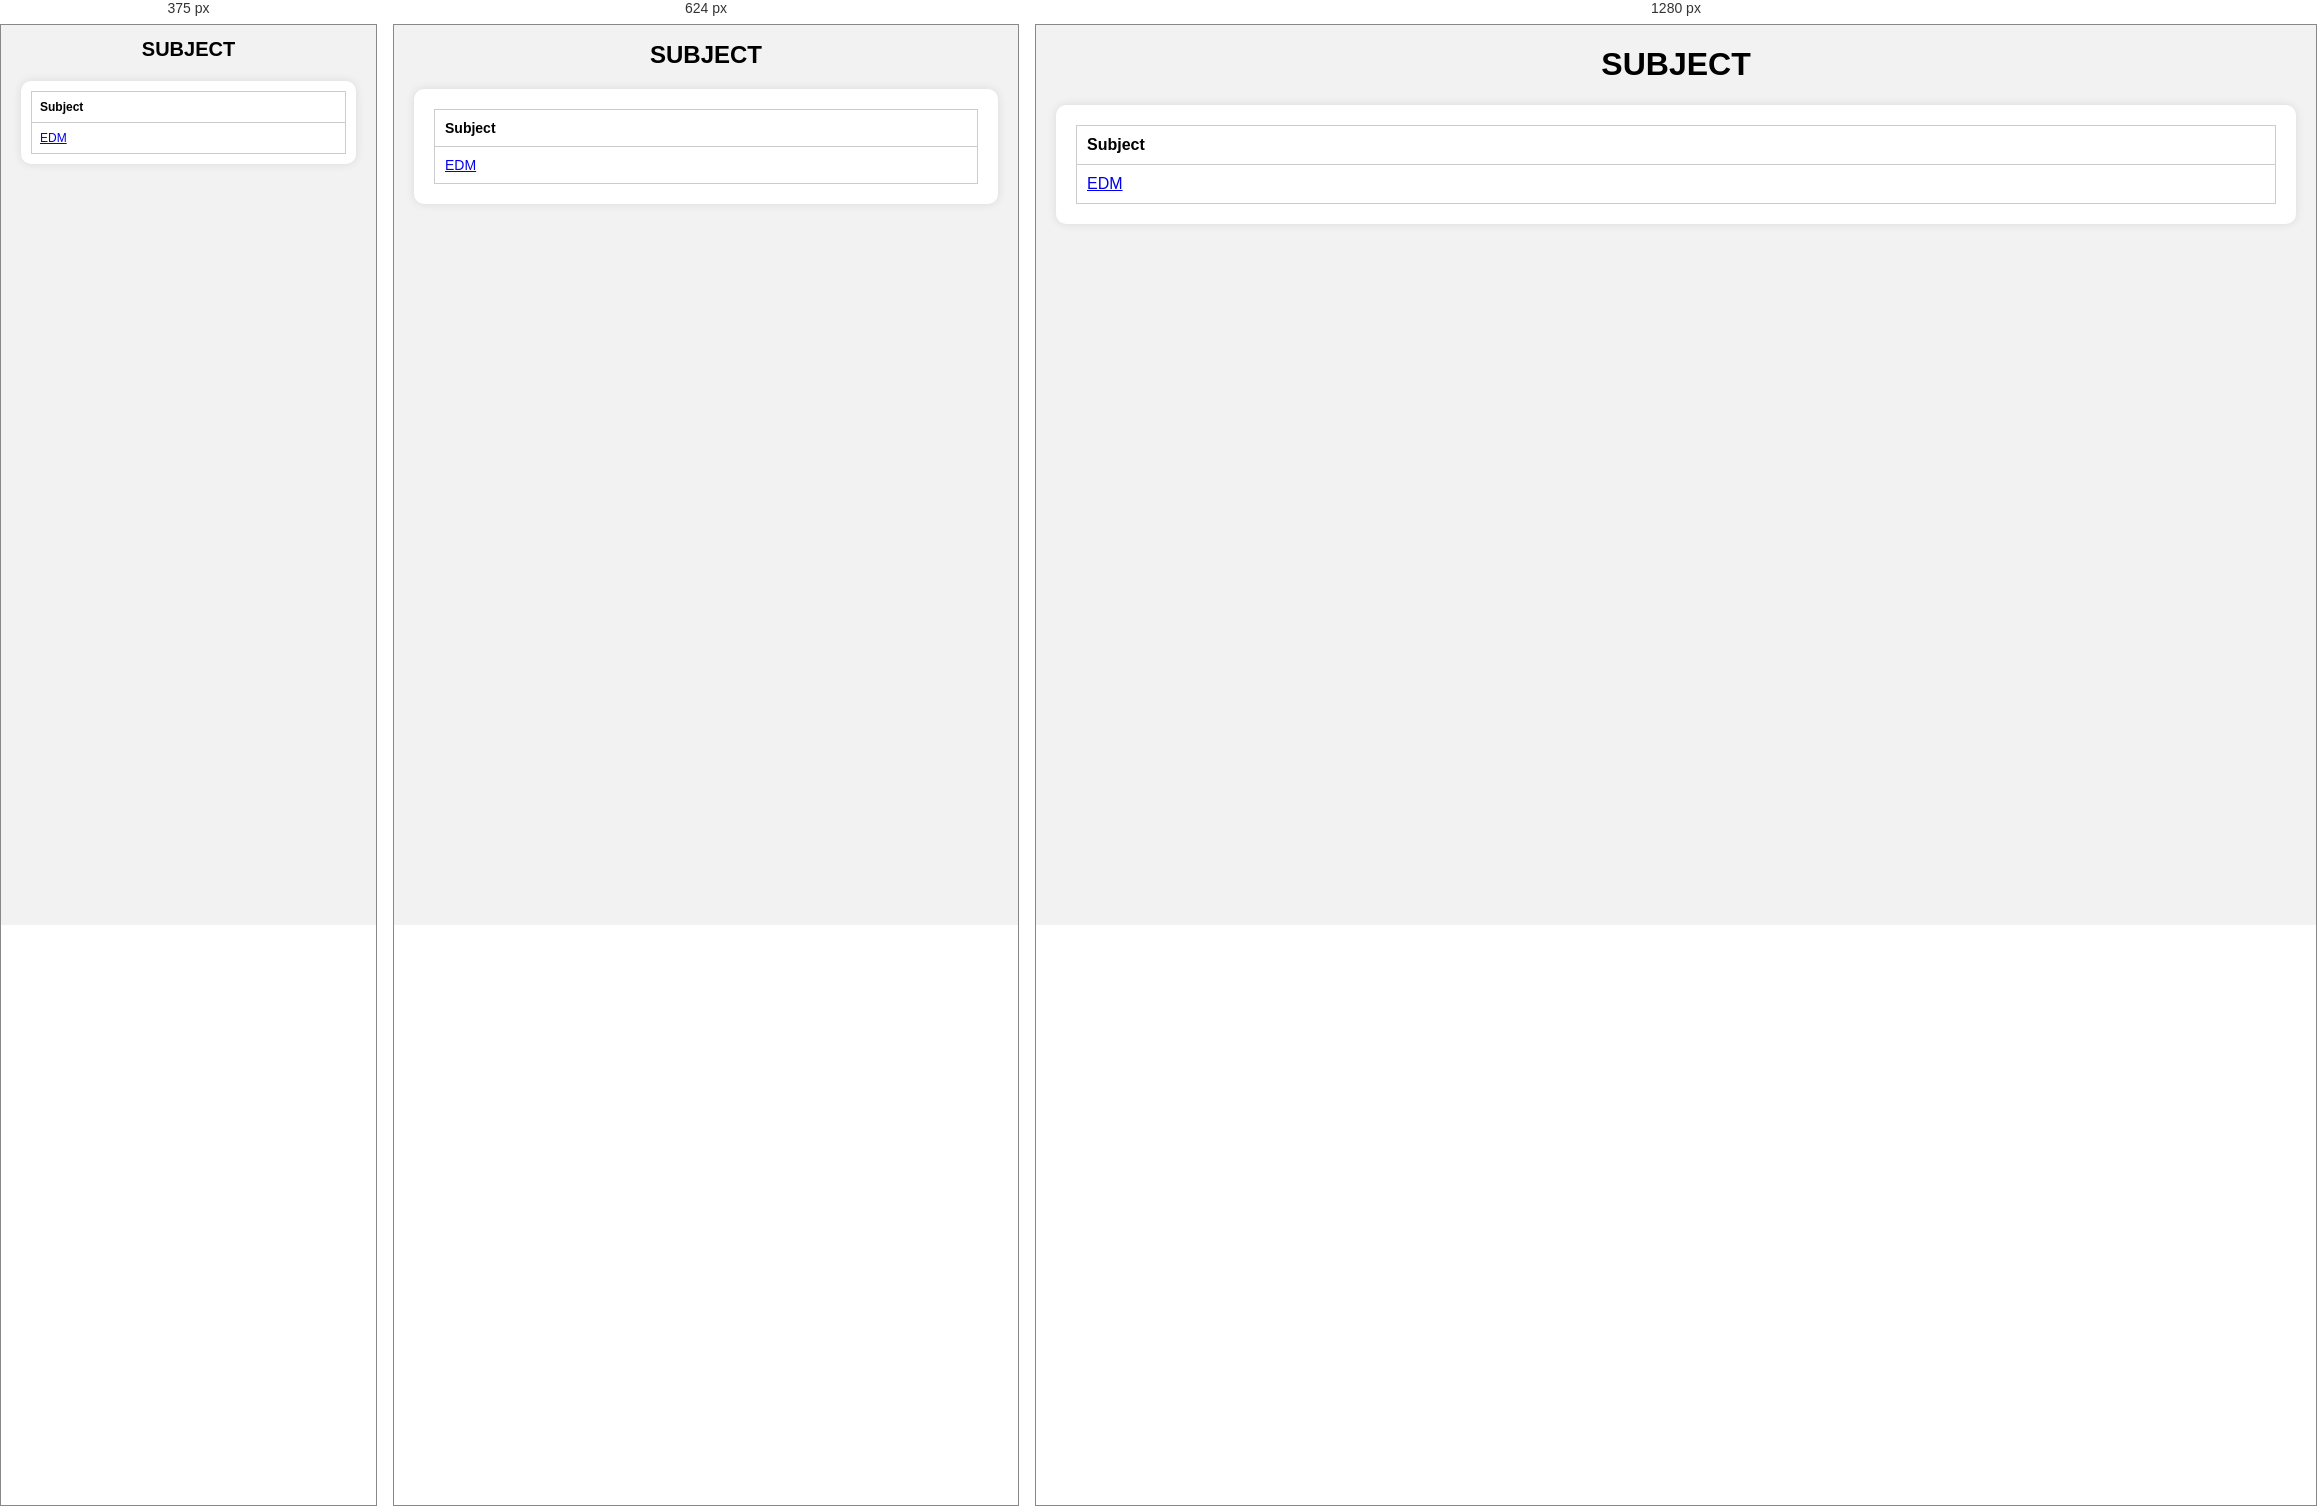
Rendered at 375 px, 624 px and 1280 px, left to right.

<!-- file: ME_sub_list.html -->
<!DOCTYPE html>
<html lang="en">

<head>
    <meta charset="UTF-8">
    <meta name="viewport" content="width=, initial-scale=1.0">
    <link rel="stylesheet" href="style.css">
    <title>ACMT NOTES</title>
</head>

<body>
    
    <h1>SUBJECT</h1>

    <section>
        <table>
            <tr>
                <th>Subject</th>
        
            </tr>
            <tr>
                <td><a href="EDM.html">EDM</a></td>
        
            </tr>
<!--             <tr>
                <td><a href="CN.html">CN</a></td>
        
            </tr>
            <tr>
                <td><a href="SAD.html">SAD</a></td>
        
            </tr>
            <tr>
                <td><a href="C.html">C_language</a></td>
        
            </tr> -->
        </table>

    </section>
</body>
</html>


/* @media block from style.css */
@media screen and (max-width: 768px) {
    .nav-links {
        display: none;
        flex-direction: column;
        position: absolute;
        top: 60px;
        left: 0;
        background-color: #333;
        width: 100%;
        text-align: center;
        z-index: 1;
    }

    .nav-links.active {
        display: flex;
    }

    .nav-links li {
        margin: 10px 0;
    }

    .menu-icon {
        display: block;
        cursor: pointer;
    }
}

/* @media block from style.css */
@media screen and (max-width: 768px) {
    h1 {
        font-size: 24px;
    }

    table {
        font-size: 14px;
    }
}

/* @media block from style.css */
@media screen and (max-width: 480px) {
    h1 {
        font-size: 20px;
    }

    section {
        padding: 10px;
    }

    table {
        font-size: 12px;
    }

    table th,
    table td {
        padding: 8px;
    }
}